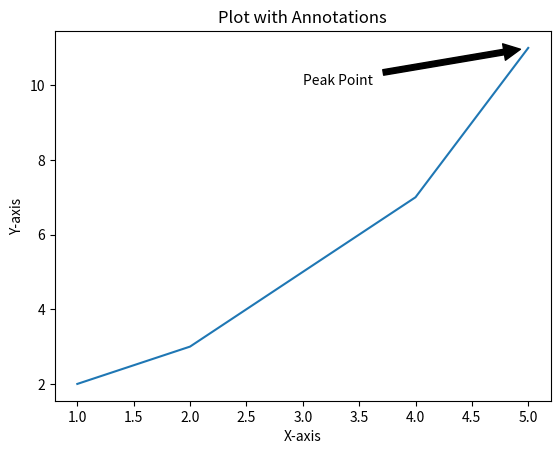

The matplotlib source for this figure:
import matplotlib.pyplot as plt

x = [1, 2, 3, 4, 5]
y = [2, 3, 5, 7, 11]

plt.plot(x, y)
plt.title('Plot with Annotations')
plt.xlabel('X-axis')
plt.ylabel('Y-axis')


plt.annotate('Peak Point', xy=(5, 11), xytext=(3, 10),
             arrowprops=dict(facecolor='black', shrink=0.05))

plt.show()